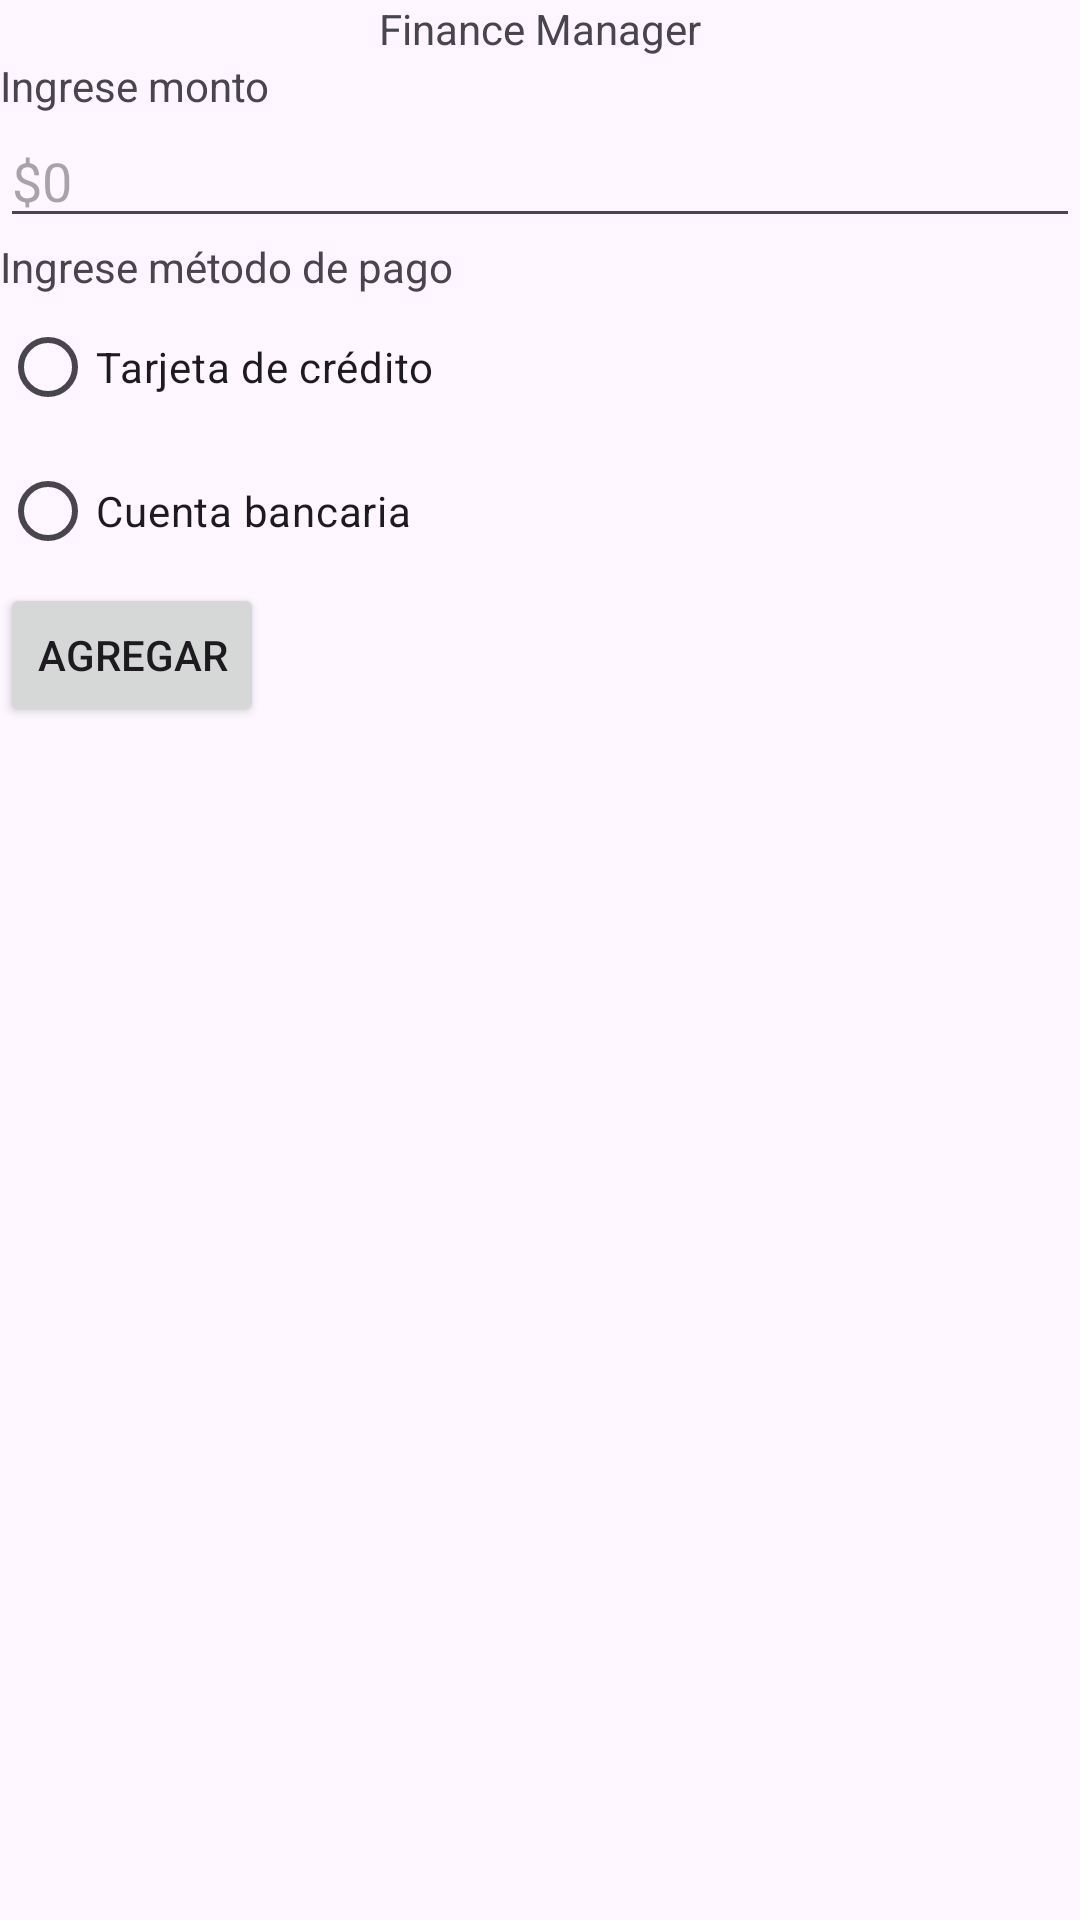

This screen was rendered from an Android layout file. Write that file and the resources it references.
<!-- AndroidManifest.xml: application theme Theme.Financemanager -->
<!-- res/layout/activity_detail.xml -->
<?xml version="1.0" encoding="utf-8"?>
<androidx.constraintlayout.widget.ConstraintLayout xmlns:android="http://schemas.android.com/apk/res/android"
    xmlns:app="http://schemas.android.com/apk/res-auto"
    xmlns:tools="http://schemas.android.com/tools"
    android:id="@+id/main"
    android:layout_width="match_parent"
    android:layout_height="match_parent"
    tools:context=".DetailActivity">

    <LinearLayout
        android:layout_width="match_parent"
        android:layout_height="match_parent"
        android:orientation="vertical">

        <LinearLayout
            android:layout_width="match_parent"
            android:layout_height="wrap_content"
            android:orientation="horizontal"
            android:gravity="center_horizontal">

            <TextView
                android:layout_width="wrap_content"
                android:layout_height="wrap_content"
                android:id="@+id/txtTitulo"
                android:text="Finance Manager" />

        </LinearLayout>

        <TextView
            android:id="@+id/txtMonto"
            android:layout_width="match_parent"
            android:layout_height="wrap_content"
            android:text="@string/label_monto"/>

        <EditText
            android:id="@+id/editMonto"
            android:layout_width="match_parent"
            android:layout_height="wrap_content"
            android:inputType="number"
            android:hint="$0" />

        <TextView
            android:id="@+id/txtMetodoPago"
            android:layout_width="match_parent"
            android:layout_height="wrap_content"
            android:text="@string/label_metodo"/>

        <RadioGroup
            android:id="@+id/paymentMethodGroup"
            android:layout_width="match_parent"
            android:layout_height="wrap_content"
            android:orientation="vertical">

            <RadioButton
                android:id="@+id/creditCardOption"
                android:layout_width="wrap_content"
                android:layout_height="wrap_content"
                android:text="@string/label_tarjeta" />

            <RadioButton
                android:id="@+id/bankAccountOption"
                android:layout_width="wrap_content"
                android:layout_height="wrap_content"
                android:text="@string/label_cuenta" />

        </RadioGroup>
        <Button
            android:id="@+id/btnAgregar"
            android:layout_width="wrap_content"
            android:layout_height="wrap_content"
            android:text="@string/label_button_agregar" />
    </LinearLayout>

</androidx.constraintlayout.widget.ConstraintLayout>
<!-- resources referenced by this layout -->
<resources>
  <string name="label_button_agregar">Agregar</string>
  <string name="label_cuenta">Cuenta bancaria</string>
  <string name="label_metodo">Ingrese método de pago</string>
  <string name="label_monto">Ingrese monto</string>
  <string name="label_tarjeta">Tarjeta de crédito</string>
  <style name="Theme.Financemanager" parent="Base.Theme.Financemanager" />
  <style name="Base.Theme.Financemanager" parent="Theme.Material3.DayNight.NoActionBar">
          
          
      </style>
</resources>
